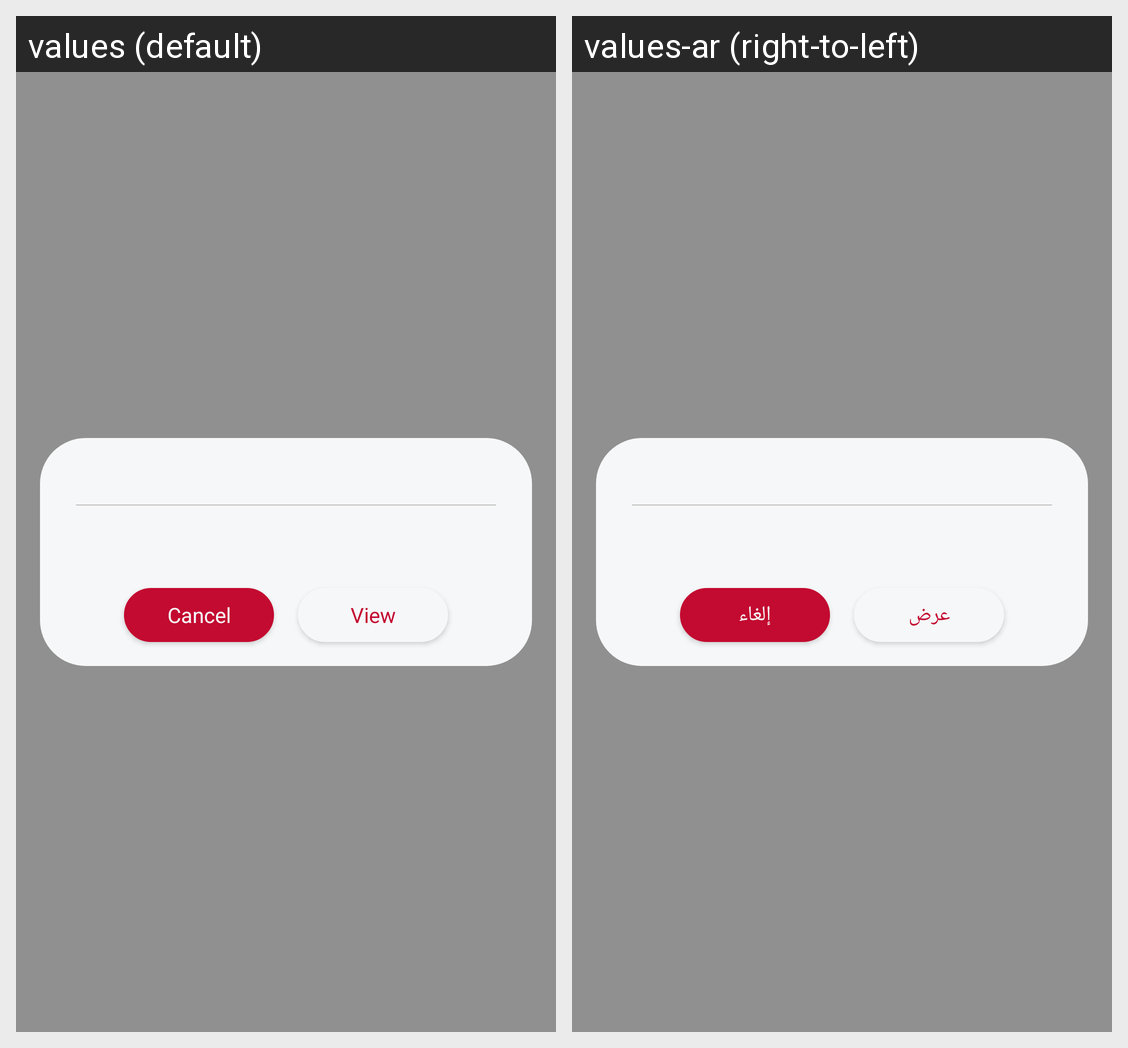

This grid shows one Android layout under two languages. Give, for every string resource on the screen, its name, the default text and each shown locale's text.
Android screen res/layout/activity_public_notification.xml rendered under 2 locales, left to right: values (default), values-ar (right-to-left). Device: Nexus 5 (rendered at 1080×1920; each locale shown at half size, 540×960, under a caption strip naming it); theme Theme.AppCompat.Translucent.
Strings drawn on this screen, with the default value and each locale's value (text and hints the layout hard-codes, and strings that could not be matched under every locale, appear in the picture but are not listed):

buttonCancel
  values: Cancel
  values-ar: إلغاء

buttonView
  values: View
  values-ar: عرض
